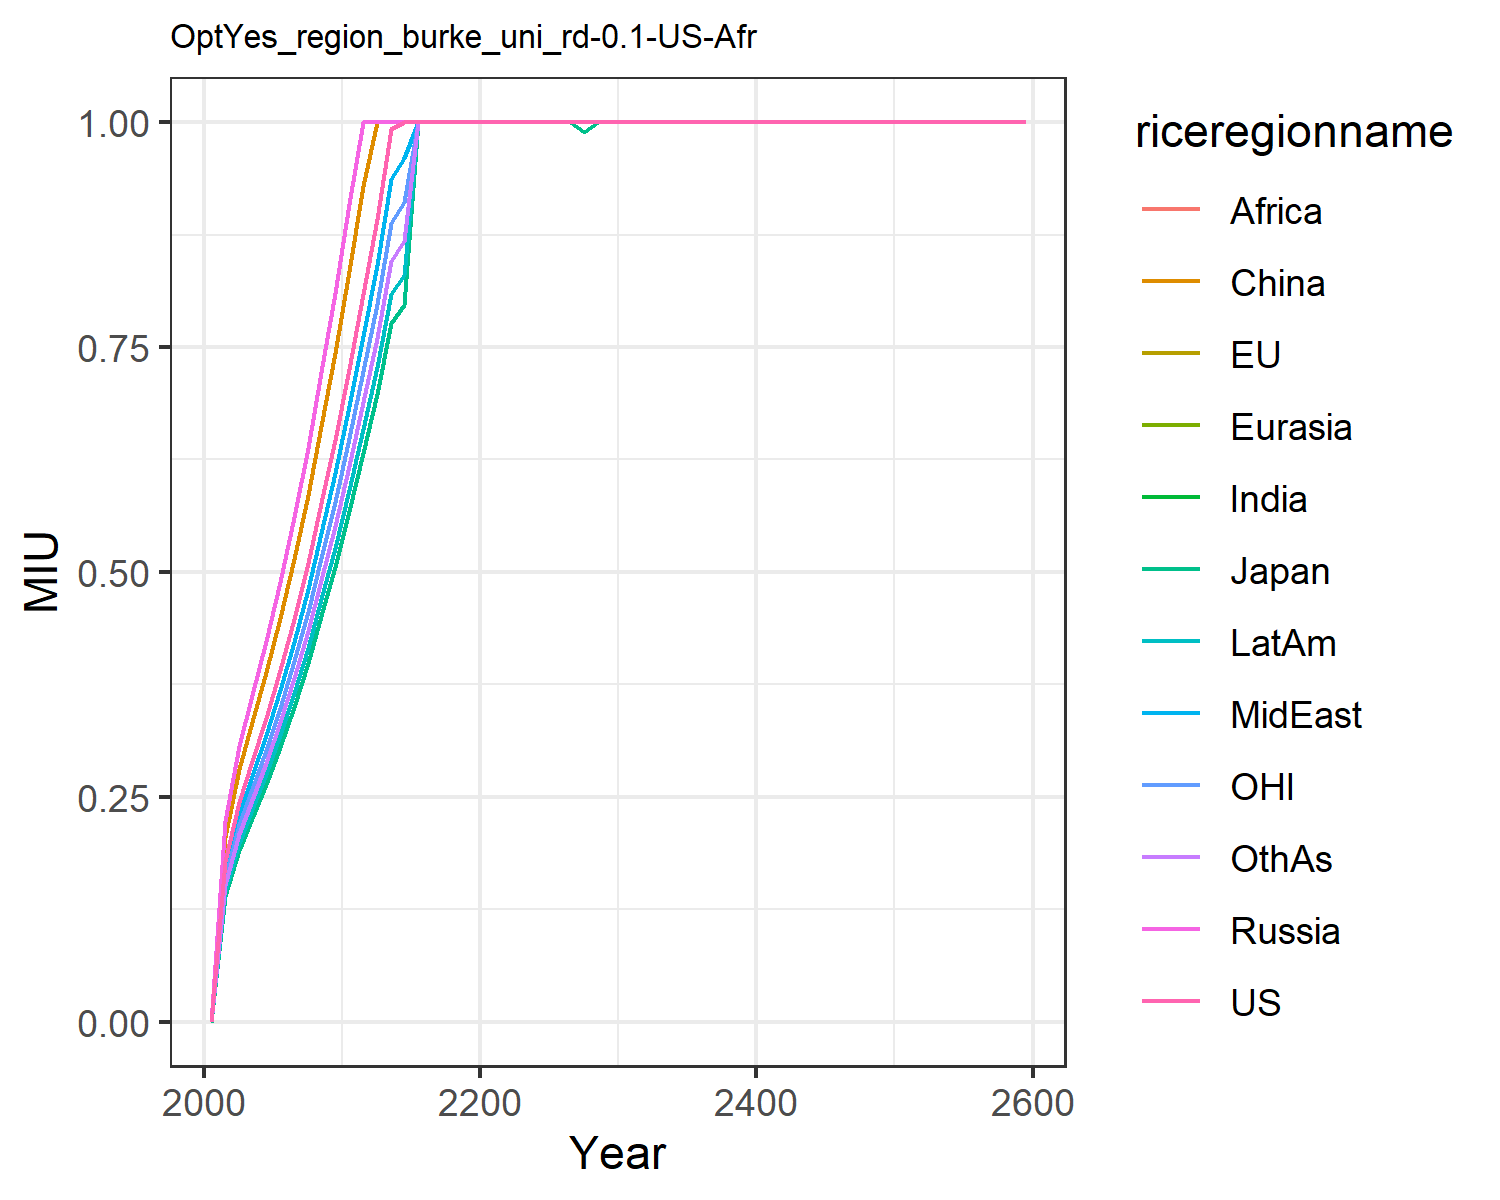

The table this chart was drawn from, first rows:
0.0, 0.0, 0.0, 0.0, 0.0, 0.0, 0.0, 0.0, 0.0, 0.0, 0.0, 0.0
0.1786, 0.1397, 0.1397, 0.2237, 0.2237, 0.2053, 0.1597, 0.1684, 0.1597, 0.1456, 0.1597, 0.1522
0.2443, 0.1911, 0.1911, 0.306, 0.306, 0.2809, 0.2185, 0.2304, 0.2185, 0.1992, 0.2185, 0.2082
0.2895, 0.2265, 0.2265, 0.3627, 0.3627, 0.3329, 0.259, 0.2731, 0.259, 0.236, 0.259, 0.2468
0.3379, 0.2643, 0.2643, 0.4232, 0.4232, 0.3885, 0.3022, 0.3187, 0.3022, 0.2754, 0.3022, 0.288
0.3905, 0.3055, 0.3055, 0.4891, 0.4891, 0.449, 0.3493, 0.3683, 0.3493, 0.3183, 0.3493, 0.3328
0.4478, 0.3503, 0.3503, 0.5609, 0.5609, 0.5149, 0.4005, 0.4223, 0.4005, 0.365, 0.4005, 0.3816
0.5095, 0.3986, 0.3986, 0.6382, 0.6382, 0.5858, 0.4557, 0.4805, 0.4557, 0.4153, 0.4557, 0.4342
0.5762, 0.4508, 0.4508, 0.7218, 0.7218, 0.6626, 0.5154, 0.5435, 0.5154, 0.4698, 0.5154, 0.4911
0.6463, 0.5056, 0.5056, 0.8096, 0.8096, 0.7431, 0.5781, 0.6095, 0.5781, 0.5269, 0.5781, 0.5508
0.7254, 0.5675, 0.5675, 0.9087, 0.9087, 0.8341, 0.6489, 0.6842, 0.6489, 0.5914, 0.6489, 0.6182
0.8084, 0.6325, 0.6325, 1.0, 1.0, 0.9296, 0.7231, 0.7625, 0.7231, 0.6591, 0.7231, 0.689
0.8924, 0.6982, 0.6982, 1.0, 1.0, 1.0, 0.7983, 0.8417, 0.7983, 0.7275, 0.7983, 0.7606
0.9928, 0.7767, 0.7767, 1.0, 1.0, 1.0, 0.8881, 0.9363, 0.8881, 0.8093, 0.8881, 0.8461
1.0, 0.7968, 0.7968, 1.0, 1.0, 1.0, 0.9111, 0.9606, 0.9111, 0.8303, 0.9111, 0.8681
1.0, 1.0, 1.0, 1.0, 1.0, 1.0, 1.0, 1.0, 1.0, 1.0, 1.0, 1.0
1.0, 1.0, 1.0, 1.0, 1.0, 1.0, 1.0, 1.0, 1.0, 1.0, 1.0, 1.0
1.0, 1.0, 1.0, 1.0, 1.0, 1.0, 1.0, 1.0, 1.0, 1.0, 1.0, 1.0
1.0, 1.0, 1.0, 1.0, 1.0, 1.0, 1.0, 1.0, 1.0, 1.0, 1.0, 1.0
1.0, 1.0, 1.0, 1.0, 1.0, 1.0, 1.0, 1.0, 1.0, 1.0, 1.0, 1.0
1.0, 1.0, 1.0, 1.0, 1.0, 1.0, 1.0, 1.0, 1.0, 1.0, 1.0, 1.0
1.0, 1.0, 1.0, 1.0, 1.0, 1.0, 1.0, 1.0, 1.0, 1.0, 1.0, 1.0
1.0, 1.0, 1.0, 1.0, 1.0, 1.0, 1.0, 1.0, 1.0, 1.0, 1.0, 1.0
1.0, 1.0, 1.0, 1.0, 1.0, 1.0, 1.0, 1.0, 1.0, 1.0, 1.0, 1.0
1.0, 1.0, 1.0, 1.0, 1.0, 1.0, 1.0, 1.0, 1.0, 1.0, 1.0, 1.0
1.0, 1.0, 1.0, 1.0, 1.0, 1.0, 1.0, 1.0, 1.0, 1.0, 1.0, 1.0
1.0, 1.0, 1.0, 1.0, 1.0, 1.0, 1.0, 1.0, 1.0, 1.0, 1.0, 1.0
1.0, 0.9889, 0.9889, 1.0, 1.0, 1.0, 1.0, 1.0, 1.0, 1.0, 1.0, 1.0
1.0, 1.0, 1.0, 1.0, 1.0, 1.0, 1.0, 1.0, 1.0, 1.0, 1.0, 1.0
1.0, 1.0, 1.0, 1.0, 1.0, 1.0, 1.0, 1.0, 1.0, 1.0, 1.0, 1.0
1.0, 1.0, 1.0, 1.0, 1.0, 1.0, 1.0, 1.0, 1.0, 1.0, 1.0, 1.0
1.0, 1.0, 1.0, 1.0, 1.0, 1.0, 1.0, 1.0, 1.0, 1.0, 1.0, 1.0
1.0, 1.0, 1.0, 1.0, 1.0, 1.0, 1.0, 1.0, 1.0, 1.0, 1.0, 1.0
1.0, 1.0, 1.0, 1.0, 1.0, 1.0, 1.0, 1.0, 1.0, 1.0, 1.0, 1.0
1.0, 1.0, 1.0, 1.0, 1.0, 1.0, 1.0, 1.0, 1.0, 1.0, 1.0, 1.0
1.0, 1.0, 1.0, 1.0, 1.0, 1.0, 1.0, 1.0, 1.0, 1.0, 1.0, 1.0
1.0, 1.0, 1.0, 1.0, 1.0, 1.0, 1.0, 1.0, 1.0, 1.0, 1.0, 1.0
1.0, 1.0, 1.0, 1.0, 1.0, 1.0, 1.0, 1.0, 1.0, 1.0, 1.0, 1.0
1.0, 1.0, 1.0, 1.0, 1.0, 1.0, 1.0, 1.0, 1.0, 1.0, 1.0, 1.0
1.0, 1.0, 1.0, 1.0, 1.0, 1.0, 1.0, 1.0, 1.0, 1.0, 1.0, 1.0
1.0, 1.0, 1.0, 1.0, 1.0, 1.0, 1.0, 1.0, 1.0, 1.0, 1.0, 1.0
1.0, 1.0, 1.0, 1.0, 1.0, 1.0, 1.0, 1.0, 1.0, 1.0, 1.0, 1.0
1.0, 1.0, 1.0, 1.0, 1.0, 1.0, 1.0, 1.0, 1.0, 1.0, 1.0, 1.0
1.0, 1.0, 1.0, 1.0, 1.0, 1.0, 1.0, 1.0, 1.0, 1.0, 1.0, 1.0
1.0, 1.0, 1.0, 1.0, 1.0, 1.0, 1.0, 1.0, 1.0, 1.0, 1.0, 1.0
1.0, 1.0, 1.0, 1.0, 1.0, 1.0, 1.0, 1.0, 1.0, 1.0, 1.0, 1.0
1.0, 1.0, 1.0, 1.0, 1.0, 1.0, 1.0, 1.0, 1.0, 1.0, 1.0, 1.0
1.0, 1.0, 1.0, 1.0, 1.0, 1.0, 1.0, 1.0, 1.0, 1.0, 1.0, 1.0
1.0, 1.0, 1.0, 1.0, 1.0, 1.0, 1.0, 1.0, 1.0, 1.0, 1.0, 1.0
1.0, 1.0, 1.0, 1.0, 1.0, 1.0, 1.0, 1.0, 1.0, 1.0, 1.0, 1.0
1.0, 1.0, 1.0, 1.0, 1.0, 1.0, 1.0, 1.0, 1.0, 1.0, 1.0, 1.0
1.0, 1.0, 1.0, 1.0, 1.0, 1.0, 1.0, 1.0, 1.0, 1.0, 1.0, 1.0
1.0, 1.0, 1.0, 1.0, 1.0, 1.0, 1.0, 1.0, 1.0, 1.0, 1.0, 1.0
1.0, 1.0, 1.0, 1.0, 1.0, 1.0, 1.0, 1.0, 1.0, 1.0, 1.0, 1.0
1.0, 1.0, 1.0, 1.0, 1.0, 1.0, 1.0, 1.0, 1.0, 1.0, 1.0, 1.0
1.0, 1.0, 1.0, 1.0, 1.0, 1.0, 1.0, 1.0, 1.0, 1.0, 1.0, 1.0
1.0, 1.0, 1.0, 1.0, 1.0, 1.0, 1.0, 1.0, 1.0, 1.0, 1.0, 1.0
1.0, 1.0, 1.0, 1.0, 1.0, 1.0, 1.0, 1.0, 1.0, 1.0, 1.0, 1.0
1.0, 1.0, 1.0, 1.0, 1.0, 1.0, 1.0, 1.0, 1.0, 1.0, 1.0, 1.0
1.0, 1.0, 1.0, 1.0, 1.0, 1.0, 1.0, 1.0, 1.0, 1.0, 1.0, 1.0
